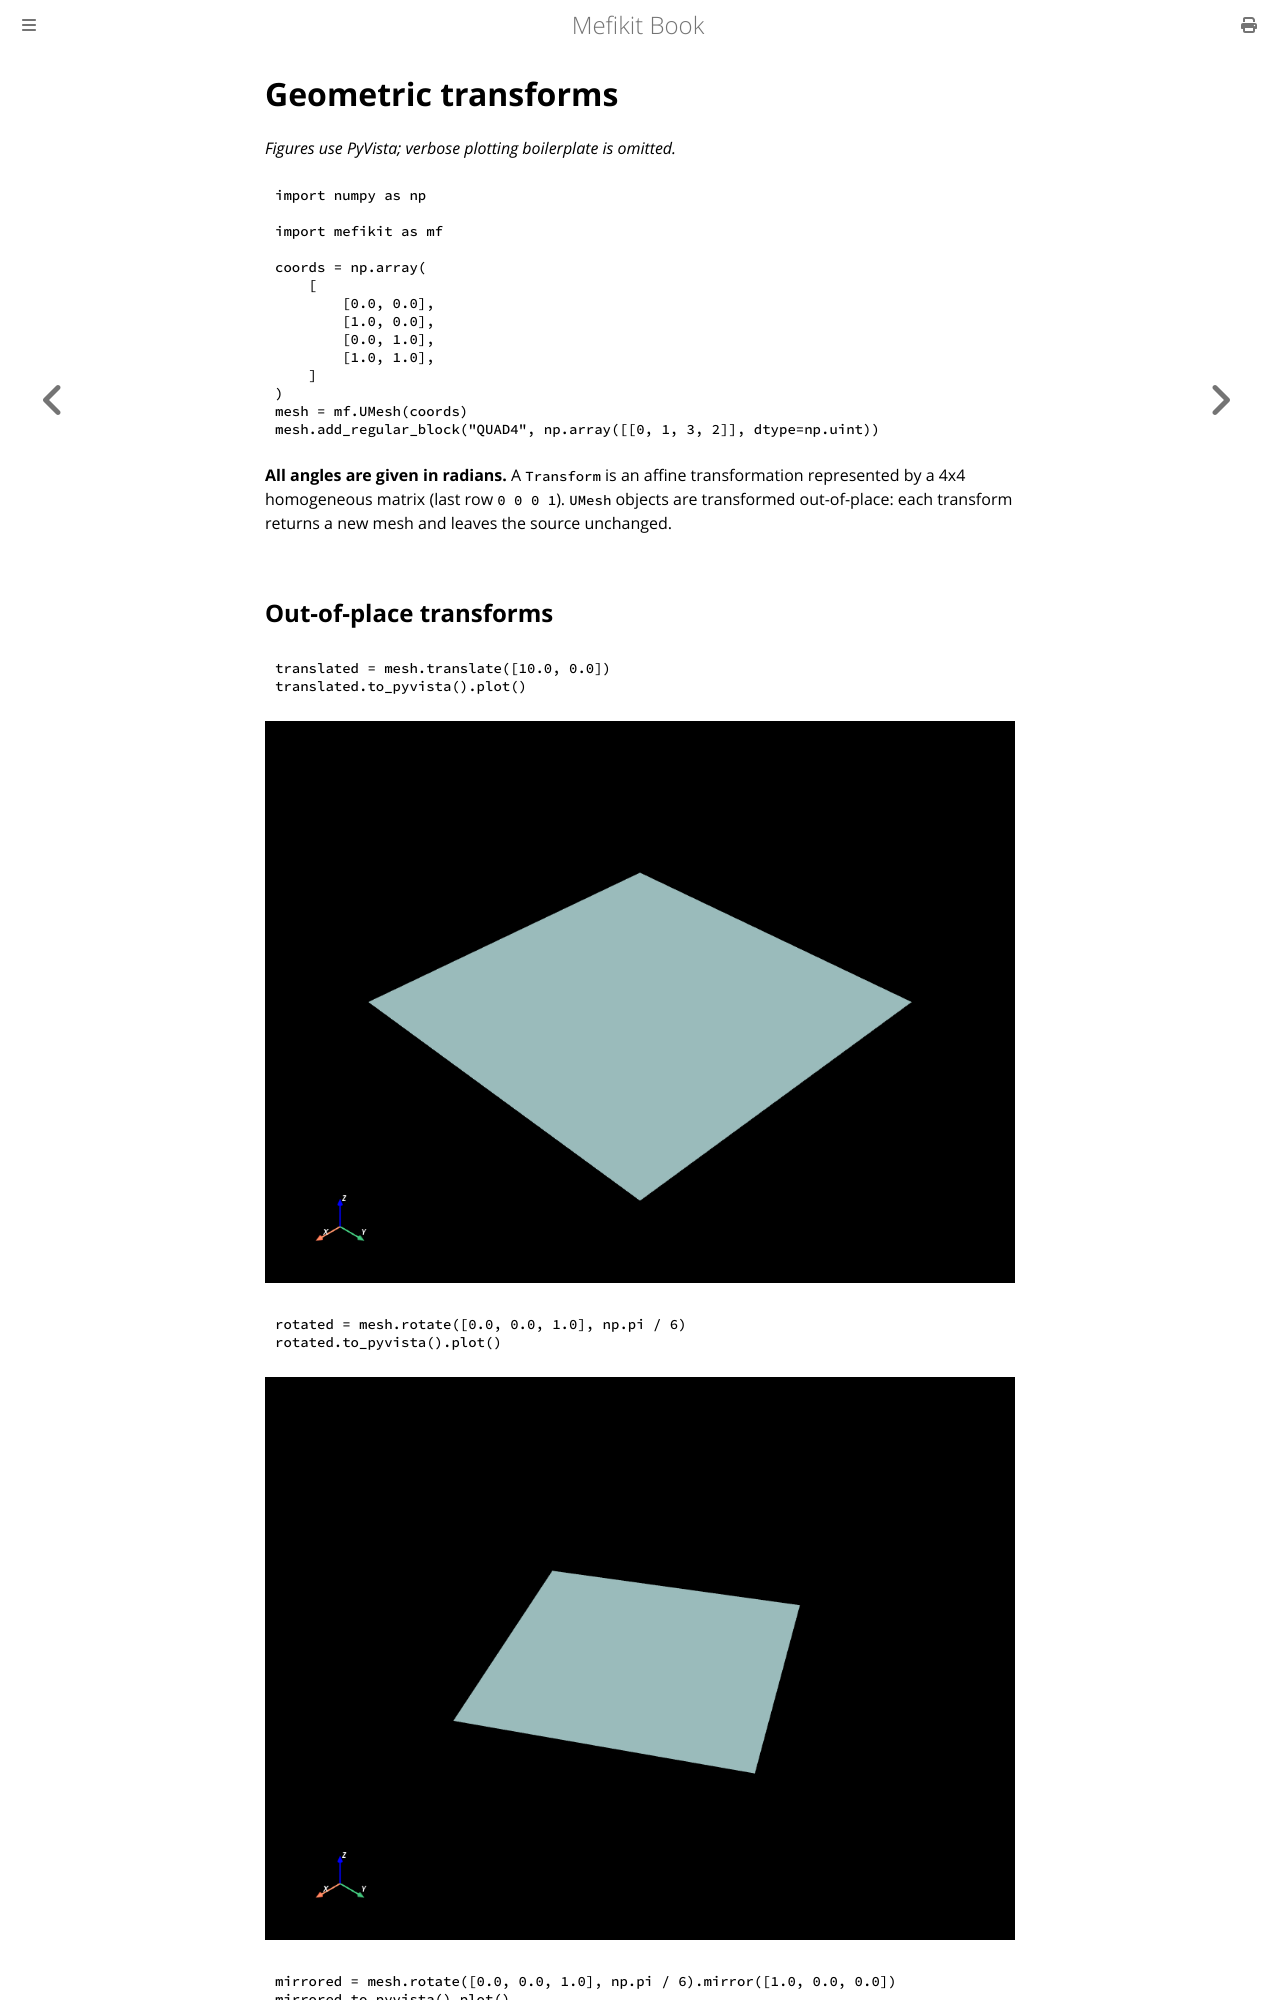

repository: asonolet/mefikit · page: python_examples/geometric_transforms.html · generator: mdbook

# Geometric transforms

*Figures use PyVista; verbose plotting boilerplate is omitted.*


```python
import numpy as np

import mefikit as mf

coords = np.array(
    [
        [0.0, 0.0],
        [1.0, 0.0],
        [0.0, 1.0],
        [1.0, 1.0],
    ]
)
mesh = mf.UMesh(coords)
mesh.add_regular_block("QUAD4", np.array([[0, 1, 3, 2]], dtype=np.uint))
```

**All angles are given in radians.** A `Transform` is an affine transformation
represented by a 4x4 homogeneous matrix (last row `0 0 0 1`). `UMesh` objects
are transformed out-of-place: each transform returns a new mesh and leaves the
source unchanged.
